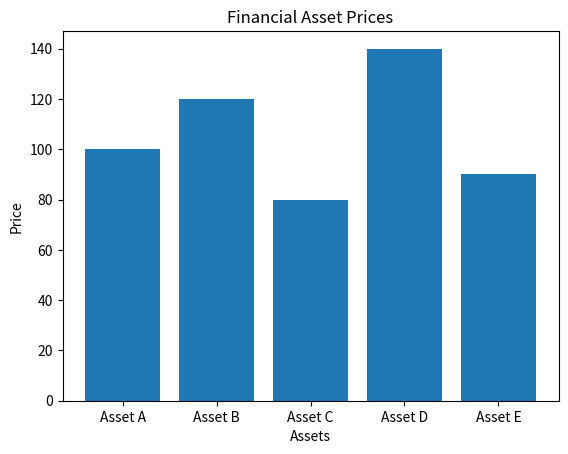

Source code (Python):
import matplotlib.pyplot as plt

# prices of financial assets
prices = [100, 120, 80, 140, 90]

# create a list of labels for the x-axis
labels = ['Asset A', 'Asset B', 'Asset C', 'Asset D', 'Asset E']

# create a bar chart
plt.bar(labels, prices)

# add a title to the chart
plt.title('Financial Asset Prices')

# add labels to the x and y axes
plt.xlabel('Assets')
plt.ylabel('Price')

# display the chart
plt.show()